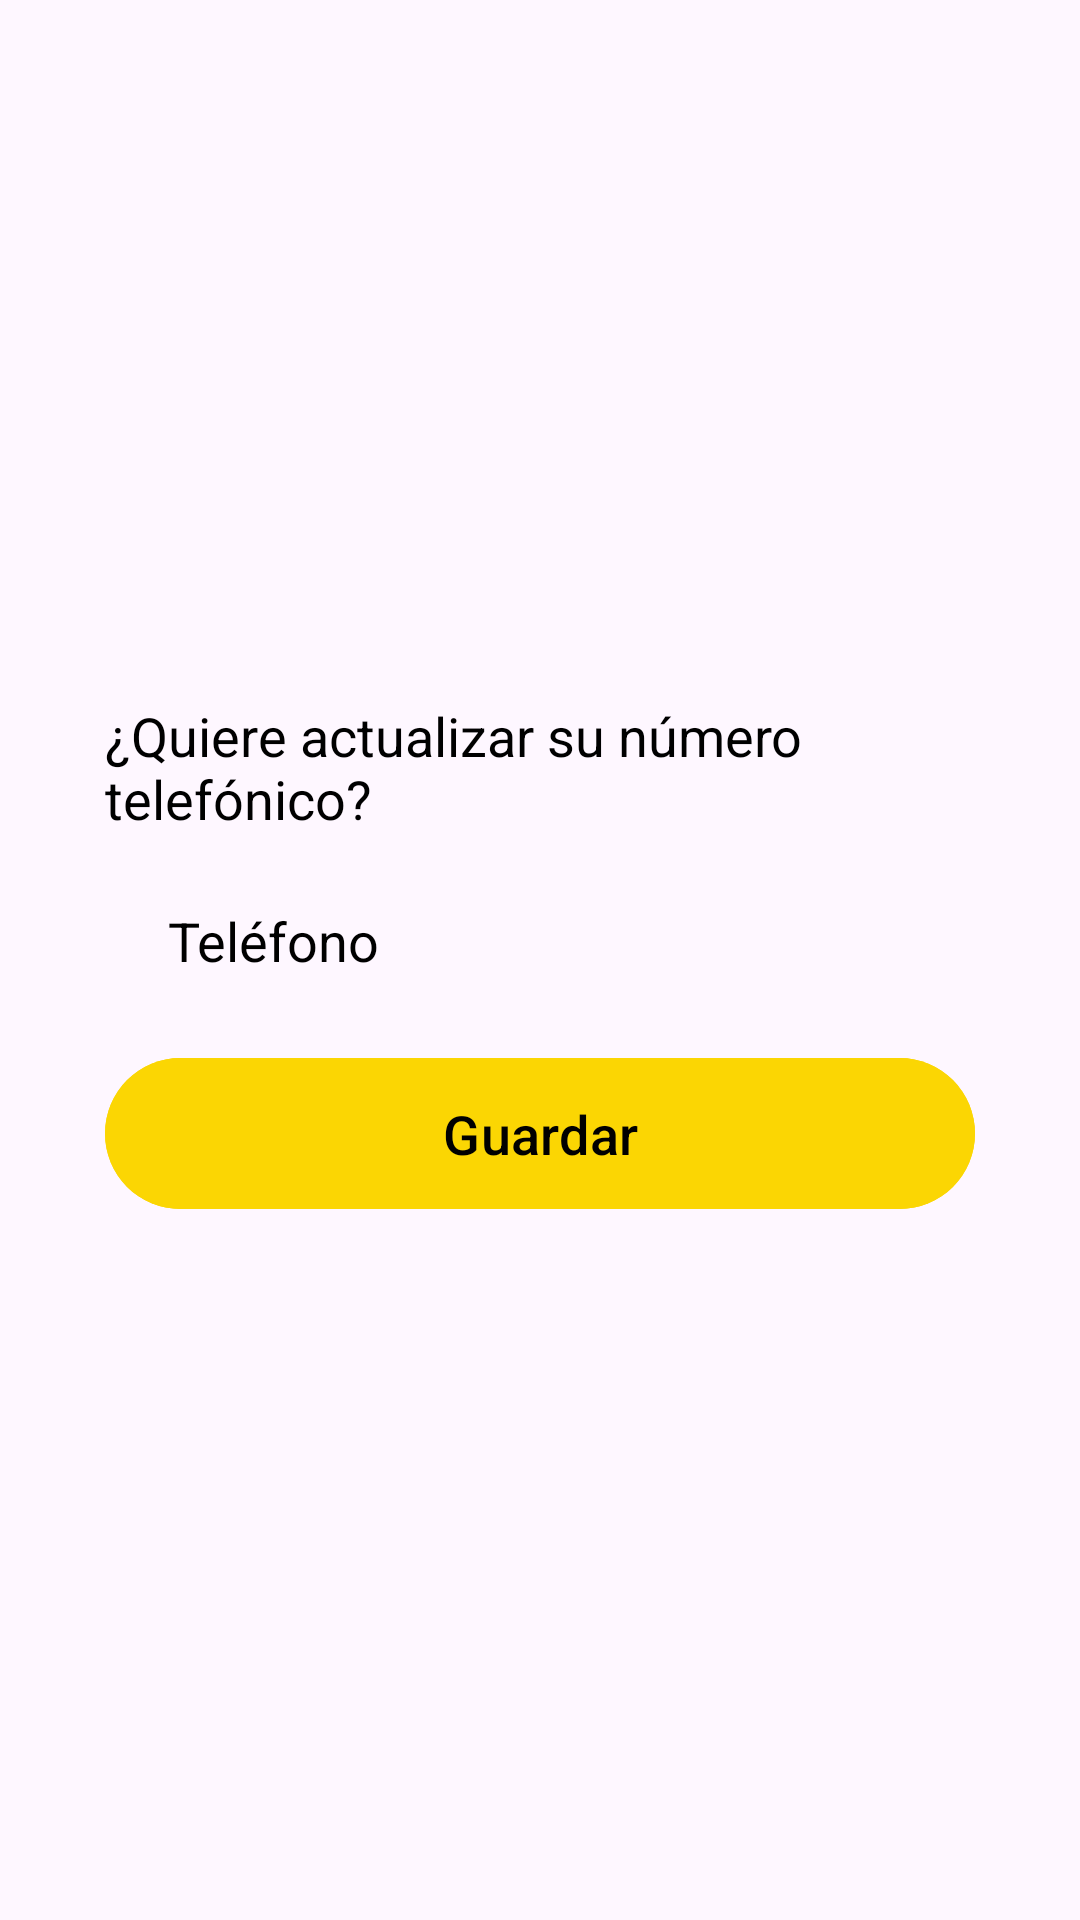

Produce the Android XML layout that renders to this screen, including the resource entries it uses.
<!-- AndroidManifest.xml: application theme Theme.DuckyRoute -->
<!-- res/layout/telefono_bottom_dialog.xml -->
<?xml version="1.0" encoding="utf-8"?>
<LinearLayout xmlns:android="http://schemas.android.com/apk/res/android"
    xmlns:tools="http://schemas.android.com/tools"
    android:layout_width="match_parent"
    android:layout_height="wrap_content"
    android:background="@drawable/style_bottom_sheet"
    android:backgroundTint="@color/white"
    android:orientation="vertical"
    android:gravity="center"
    android:padding="35dp">

    <TextView
        android:layout_width="match_parent"
        android:layout_height="wrap_content"
        android:text="@string/quiere_actualizar_su_n_mero_telef_nico"
        android:textSize="18sp" />

    <LinearLayout
        android:layout_marginTop="10dp"
        android:layout_marginBottom="10dp"
        android:layout_width="match_parent"
        android:layout_height="wrap_content"
        android:orientation="horizontal"
        android:gravity="center_vertical">

        <Spinner
            android:id="@+id/spinnerCountryCode"
            android:layout_width="wrap_content"
            android:layout_height="wrap_content"
            android:layout_marginEnd="8dp"
            android:background="@drawable/border_radius"
            android:padding="13dp"
            tools:ignore="TouchTargetSizeCheck" />

        <EditText
            android:maxLength="20"
            android:id="@+id/edittext_telefono_bottom"
            android:layout_width="0dp"
            android:layout_weight="1"
            android:layout_height="wrap_content"
            android:background="@drawable/border_radius"
            android:hint="@string/tel_fono"
            android:inputType="number"
            android:padding="13dp"
            android:textColorHint="@color/black"
            android:textColor="@color/black"
            android:textSize="18sp"
            android:autofillHints="" />

    </LinearLayout>


    <Button
        android:id="@+id/button_guardar_bottomdialog"
        android:padding="13dp"
        android:textColor="@color/black"
        android:backgroundTint="@color/colorDuckyHigh"
        android:text="@string/guardar"
        android:textSize="18sp"
        android:layout_width="match_parent"
        android:layout_height="wrap_content"/>

</LinearLayout>
<!-- resources referenced by this layout -->
<resources>
  <color name="black">#FF000000</color>
  <color name="colorDuckyHigh">#FBD603</color>
  <color name="white">#FFFFFFFF</color>
  <string name="guardar">Guardar</string>
  <string name="quiere_actualizar_su_n_mero_telef_nico">¿Quiere actualizar su número telefónico?</string>
  <string name="tel_fono">Teléfono</string>
  <style name="Theme.DuckyRoute" parent="Base.Theme.DuckyRoute" />
  <style name="Base.Theme.DuckyRoute" parent="Theme.Material3.DayNight.NoActionBar">
          
          <item name="colorPrimary">@color/colorDuckyHigh</item>
          <item name="colorSecondary">@color/colorDuckyLow</item>
  
          
          <item name="android:textColor">@color/black</item>
  
          
          <item name="floatingActionButtonStyle">@style/FloatingActionButtomStyle</item>
  
          
          <item name="android:windowLightStatusBar">true</item>
          <item name="android:statusBarColor">@color/white</item>
          <item name="android:navigationBarColor">@color/white</item>
  
          
      </style>
  <color name="colorDuckyLow">#63FBD603</color>
  <style name="FloatingActionButtomStyle" parent="Widget.Design.FloatingActionButton">
          <item name="shapeAppearanceOverlay">@style/FabShapeStyle1</item>
      </style>
  <style name="FabShapeStyle1" parent="ShapeAppearance.MaterialComponents.SmallComponent">
          <item name="cornerSize">50%</item>
          <item name="cornerFamily">rounded</item>
      </style>
</resources>
